Run: headless pygame with SDL's dummy video driver; simulated clock (each Clock.tick advances the game by its frame time, no real sleeping); random seed 0; keys injected as events and as key.get_pressed() state; no mouse input.
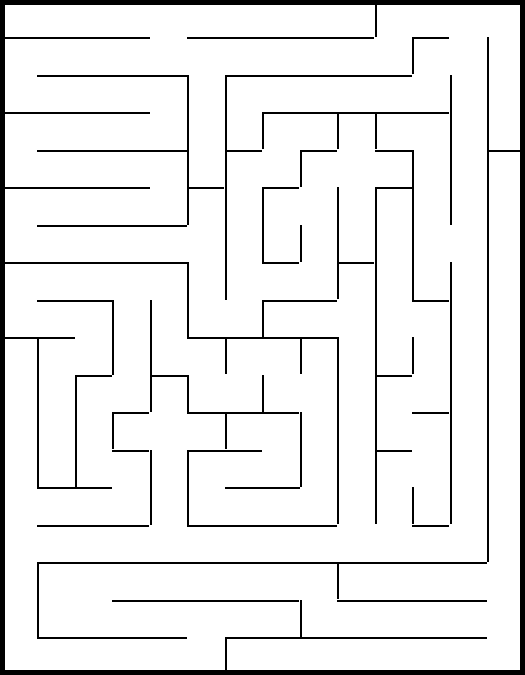
Frame 1 of 4 · flips 1–60 · no input
Frame 2 of 4 · flips 61–180 · tapped SPACE, RETURN · held RIGHT (→), D · screen unchanged from frame 1, image omitted
Frame 3 of 4 · flips 181–300 · held DOWN (↓), S · screen unchanged from frame 2, image omitted
Frame 4 of 4 · flips 301–420 · held LEFT (←), A, UP (↑), W · screen unchanged from frame 3, image omitted

The pygame program that drew these frames:

import pygame


class Border(pygame.sprite.Sprite):
    # строго вертикальный или строго горизонтальный отрезок
    def __init__(self, x1, y1, x2, y2):
        super().__init__(borders_first_level)
        self.add(borders_first_level)
        self.image = pygame.Surface([abs(x2 - x1), abs(y2 - y1)])
        self.rect = pygame.Rect(x1, y1, abs(x2 - x1), abs(y2 - y1))


pygame.init()
size = width, height = 525, 675
screen = pygame.display.set_mode(size)

borders_first_level = pygame.sprite.Group()

Border(0, 0, width, 5)  # создаю граничные стены экрана
Border(0, height - 5, width, height)
Border(0, 0, 5, height)
Border(width - 5, 0, width, height)

k = 37.5
Border(0, k, 4 * k, k + 2)  # создаю горизонтальные стены лабиринта. первый слой
Border(5 * k, k, 10 * k, k + 2)
Border(11 * k, k, 12 * k, k + 2)
Border(k, 2 * k, 5 * k, 2 * k + 2)  # второй слой
Border(6 * k, 2 * k, 11 * k, 2 * k + 2)
Border(0, 3 * k, 4 * k, 3 * k + 2)  # третий слой
Border(7 * k, 3 * k, 12 * k, 3 * k + 2)
Border(k, 4 * k, 5 * k, 4 * k + 2)  # четвертый слой
Border(6 * k, 4 * k, 7 * k, 4 * k + 2)
Border(8 * k, 4 * k, 9 * k, 4 * k + 2)
Border(10 * k, 4 * k, 11 * k, 4 * k + 2)
Border(13 * k, 4 * k, 14 * k, 4 * k + 2)
Border(0, 5 * k, 4 * k, 5 * k + 2)  # пятый слой
Border(5 * k, 5 * k, 6 * k, 5 * k + 2)
Border(7 * k, 5 * k, 8 * k, 5 * k + 2)
Border(10 * k, 5 * k, 11 * k, 5 * k + 2)
Border(k, 6 * k, 5 * k, 6 * k + 2)  # шестой слой
Border(0, 7 * k, 5 * k, 7 * k + 2)  # седьмой слой
Border(7 * k, 7 * k, 8 * k, 7 * k + 2)
Border(9 * k, 7 * k, 10 * k, 7 * k + 2)
Border(k, 17 * k, 5 * k, 17 * k + 2)  # семнадцатый слой
Border(6 * k, 17 * k, 13 * k, 17 * k + 2)
Border(k, 8 * k, 3 * k, 8 * k + 2)  # восьмой слой
Border(7 * k, 8 * k, 9 * k, 8 * k + 2)
Border(11 * k, 8 * k, 12 * k, 8 * k + 2)
Border(0, 9 * k, 2 * k, 9 * k + 2)  # девятый слой
Border(5 * k, 9 * k, 9 * k, 9 * k + 2)
Border(2 * k, 10 * k, 3 * k, 10 * k + 2)  # десятый слой
Border(4 * k, 10 * k, 5 * k, 10 * k + 2)
Border(10 * k, 10 * k, 11 * k, 10 * k + 2)
Border(3 * k, 11 * k, 4 * k, 11 * k + 2)  # одиннадцатый слой
Border(5 * k, 11 * k, 8 * k, 11 * k + 2)
Border(11 * k, 11 * k, 12 * k, 11 * k + 2)
Border(3 * k, 12 * k, 4 * k, 12 * k + 2)  # двенадцатый слой
Border(5 * k, 12 * k, 7 * k, 12 * k + 2)
Border(10 * k, 12 * k, 11 * k, 12 * k + 2)
Border(k, 13 * k, 3 * k, 13 * k + 2)  # тринадцатый слой
Border(6 * k, 13 * k, 8 * k, 13 * k + 2)
Border(k, 14 * k, 4 * k, 14 * k + 2)  # четырнадцатый слой
Border(5 * k, 14 * k, 9 * k, 14 * k + 2)
Border(11 * k, 14 * k, 12 * k, 14 * k + 2)
Border(k, 15 * k, 13 * k, 15 * k + 2)  # пятнадцатый слой
Border(3 * k, 16 * k, 8 * k, 16 * k + 2)  # шестнадцатый слой
Border(9 * k, 16 * k, 13 * k, 16 * k + 2)  # шестнадцатый слой


Border(k, 9 * k, k + 2, 13 * k)  # создаю вертикальные стены лабиринта. первый столбец
Border(k, 15 * k, k + 2, 17 * k)
Border(2 * k, 10 * k, 2 * k + 2, 13 * k)  # второй столбец
Border(3 * k, 8 * k, 3 * k + 2, 10 * k)  # третий столбец
Border(3 * k, 11 * k, 3 * k + 2, 12 * k)
Border(4 * k, 8 * k, 4 * k + 2, 11 * k)  # четвертый столбец
Border(4 * k, 12 * k, 4 * k + 2, 14 * k)
Border(5 * k, 2 * k, 5 * k + 2, 6 * k)  # пятый столбец
Border(5 * k, 7 * k, 5 * k + 2, 9 * k)
Border(5 * k, 10 * k, 5 * k + 2, 11 * k)
Border(5 * k, 12 * k, 5 * k + 2, 14 * k)
Border(6 * k, 2 * k, 6 * k + 2, 8 * k)  # шестой столбец
Border(6 * k, 9 * k, 6 * k + 2, 10 * k)
Border(6 * k, 11 * k, 6 * k + 2, 12 * k)
Border(6 * k, 17 * k, 6 * k + 2, 18 * k)
Border(7 * k, 3 * k, 7 * k + 2, 4 * k)  # седьмой столбец
Border(7 * k, 5 * k, 7 * k + 2, 7 * k)
Border(7 * k, 8 * k, 7 * k + 2, 9 * k)
Border(7 * k, 10 * k, 7 * k + 2, 11 * k)
Border(8 * k, 4 * k, 8 * k + 2, 5 * k)  # восьмой столбец
Border(8 * k, 6 * k, 8 * k + 2, 7 * k)
Border(8 * k, 9 * k, 8 * k + 2, 10 * k)
Border(8 * k, 11 * k, 8 * k + 2, 13 * k)
Border(8 * k, 16 * k, 8 * k + 2, 17 * k)
Border(9 * k, 3 * k, 9 * k + 2, 4 * k)  # девятый столбец
Border(9 * k, 5 * k, 9 * k + 2, 8 * k)
Border(9 * k, 9 * k, 9 * k + 2, 14 * k)
Border(9 * k, 15 * k, 9 * k + 2, 16 * k)
Border(10 * k, 3 * k, 10 * k + 2, 4 * k)  # десятый столбец
Border(10 * k, 5 * k, 10 * k + 2, 14 * k)
Border(10 * k, 0, 10 * k + 2, k)
Border(11 * k, 4 * k, 11 * k + 2, 8 * k)  # одиннадцатый столбец
Border(11 * k, k, 11 * k + 2, 2 * k)
Border(11 * k, 9 * k, 11 * k + 2, 10 * k)
Border(11 * k, 13 * k, 11 * k + 2, 14 * k)
Border(12 * k, 2 * k, 12 * k + 2, 6 * k)  # двенадцатый столбец
Border(12 * k, 7 * k, 12 * k + 2, 14 * k)
Border(13 * k, k, 13 * k + 2, 15 * k)  # тринадцатый столбец


if __name__ == '__main__':
    running = True
    while running:
        for event in pygame.event.get():
            if event.type == pygame.QUIT:
                running = False
        screen.fill((255, 255, 255))
        borders_first_level.draw(screen)
        pygame.display.flip()
